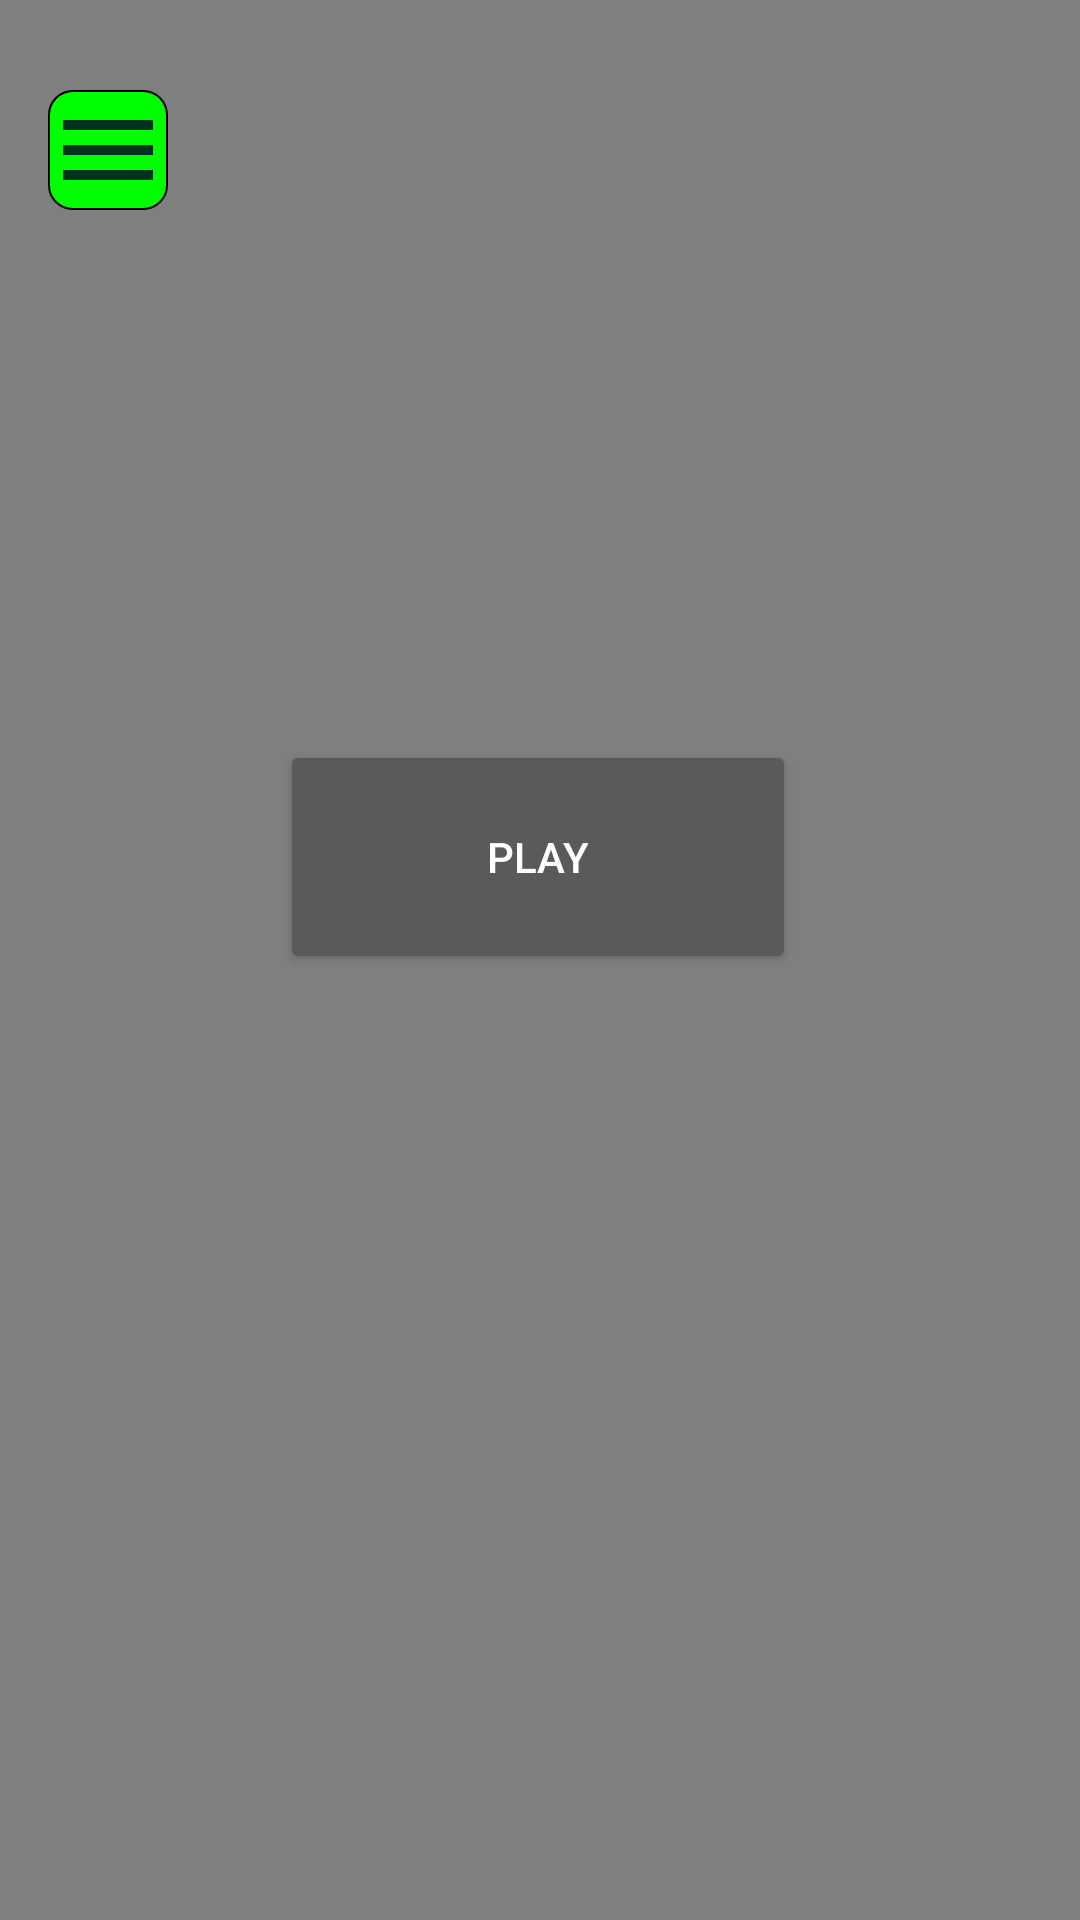

Android layout source for this screen:
<!-- AndroidManifest.xml: application theme Theme.AppCompat.NoActionBar -->
<!-- res/layout/activity_main2.xml -->
<?xml version="1.0" encoding="utf-8"?>
<androidx.constraintlayout.widget.ConstraintLayout xmlns:android="http://schemas.android.com/apk/res/android"
    xmlns:app="http://schemas.android.com/apk/res-auto"
    xmlns:tools="http://schemas.android.com/tools"
    android:layout_width="match_parent"
    android:layout_height="match_parent"
    android:background="@color/white"
    tools:context=".MainActivity2">


    <VideoView
        android:id="@+id/videoView"
        android:layout_width="match_parent"
        android:layout_height="match_parent"
        app:layout_constraintBottom_toBottomOf="parent"
        app:layout_constraintEnd_toEndOf="parent"
        app:layout_constraintHorizontal_bias="1.0"
        app:layout_constraintStart_toStartOf="parent"
        app:layout_constraintTop_toTopOf="parent"
        app:layout_constraintVertical_bias="0.0" />

    <Button
        android:id="@+id/playButton"
        android:layout_width="172dp"
        android:layout_height="78dp"
        android:text="PLAY"
        app:layout_constraintBottom_toBottomOf="parent"
        app:layout_constraintEnd_toEndOf="parent"
        app:layout_constraintHorizontal_bias="0.497"
        app:layout_constraintStart_toStartOf="parent"
        app:layout_constraintTop_toTopOf="parent"
        app:layout_constraintVertical_bias="0.439" />

    <ImageButton
        android:id="@+id/menuButton"
        style="@android:style/Widget.DeviceDefault.ImageButton"
        android:layout_width="wrap_content"
        android:layout_height="wrap_content"

        android:layout_alignParentStart="true"
        android:layout_alignParentTop="true"

        android:background="@drawable/rectangle_selector"

        app:layout_constraintBottom_toBottomOf="parent"
        app:layout_constraintEnd_toEndOf="parent"
        app:layout_constraintHorizontal_bias="0.05"
        app:layout_constraintStart_toStartOf="parent"
        app:layout_constraintTop_toTopOf="parent"
        app:layout_constraintVertical_bias="0.05"
        app:srcCompat="@drawable/ic_menu_icon" />
</androidx.constraintlayout.widget.ConstraintLayout>
<!-- resources referenced by this layout -->
<resources>
  <!-- drawable ic_menu_icon (drawable) -->
  <vector android:height="40dp" android:tint="#013220"
      android:viewportHeight="24" android:viewportWidth="24"
      android:width="40dp" xmlns:android="http://schemas.android.com/apk/res/android">
      <path android:fillColor="@android:color/white" android:pathData="M3,18h18v-2L3,16v2zM3,13h18v-2L3,11v2zM3,6v2h18L21,6L3,6z"/>
  </vector>
  <!-- drawable rectangle_selector (drawable) -->
  <?xml version="1.0" encoding="utf-8"?>
  <selector xmlns:android="http://schemas.android.com/apk/res/android">
      <item android:state_pressed="true" android:drawable="@drawable/round_rectangle_on" />
      <item android:state_pressed="false" android:drawable="@drawable/round_rectangle_off" />
  
  </selector>
  <!-- drawable round_rectangle_on (drawable) -->
  <?xml version="1.0" encoding="utf-8"?>
  <shape xmlns:android="http://schemas.android.com/apk/res/android"
  
      android:shape="rectangle">
  
      <gradient android:startColor="#4CAF50"
          android:endColor="#4CAF50"
          android:angle="270" />
      <corners android:radius="8dp"/>
  
  
  
      <stroke android:width="6px" android:color="#000000" />
  </shape>
  <!-- drawable round_rectangle_off (drawable) -->
  <?xml version="1.0" encoding="utf-8"?>
      <shape xmlns:android="http://schemas.android.com/apk/res/android"
          android:shape="rectangle">
          <gradient android:startColor="#00FF00"
              android:endColor="#00FF00"
              android:angle="270" />
          <corners android:radius="8dp"/>
  
          <stroke android:width="2px" android:color="#000000" />
      </shape>
  <!-- not gathered from this repository: default colours our renderer supplied (Android Studio template values) -->
  <color name="white">#FFFFFFFF</color>
</resources>
